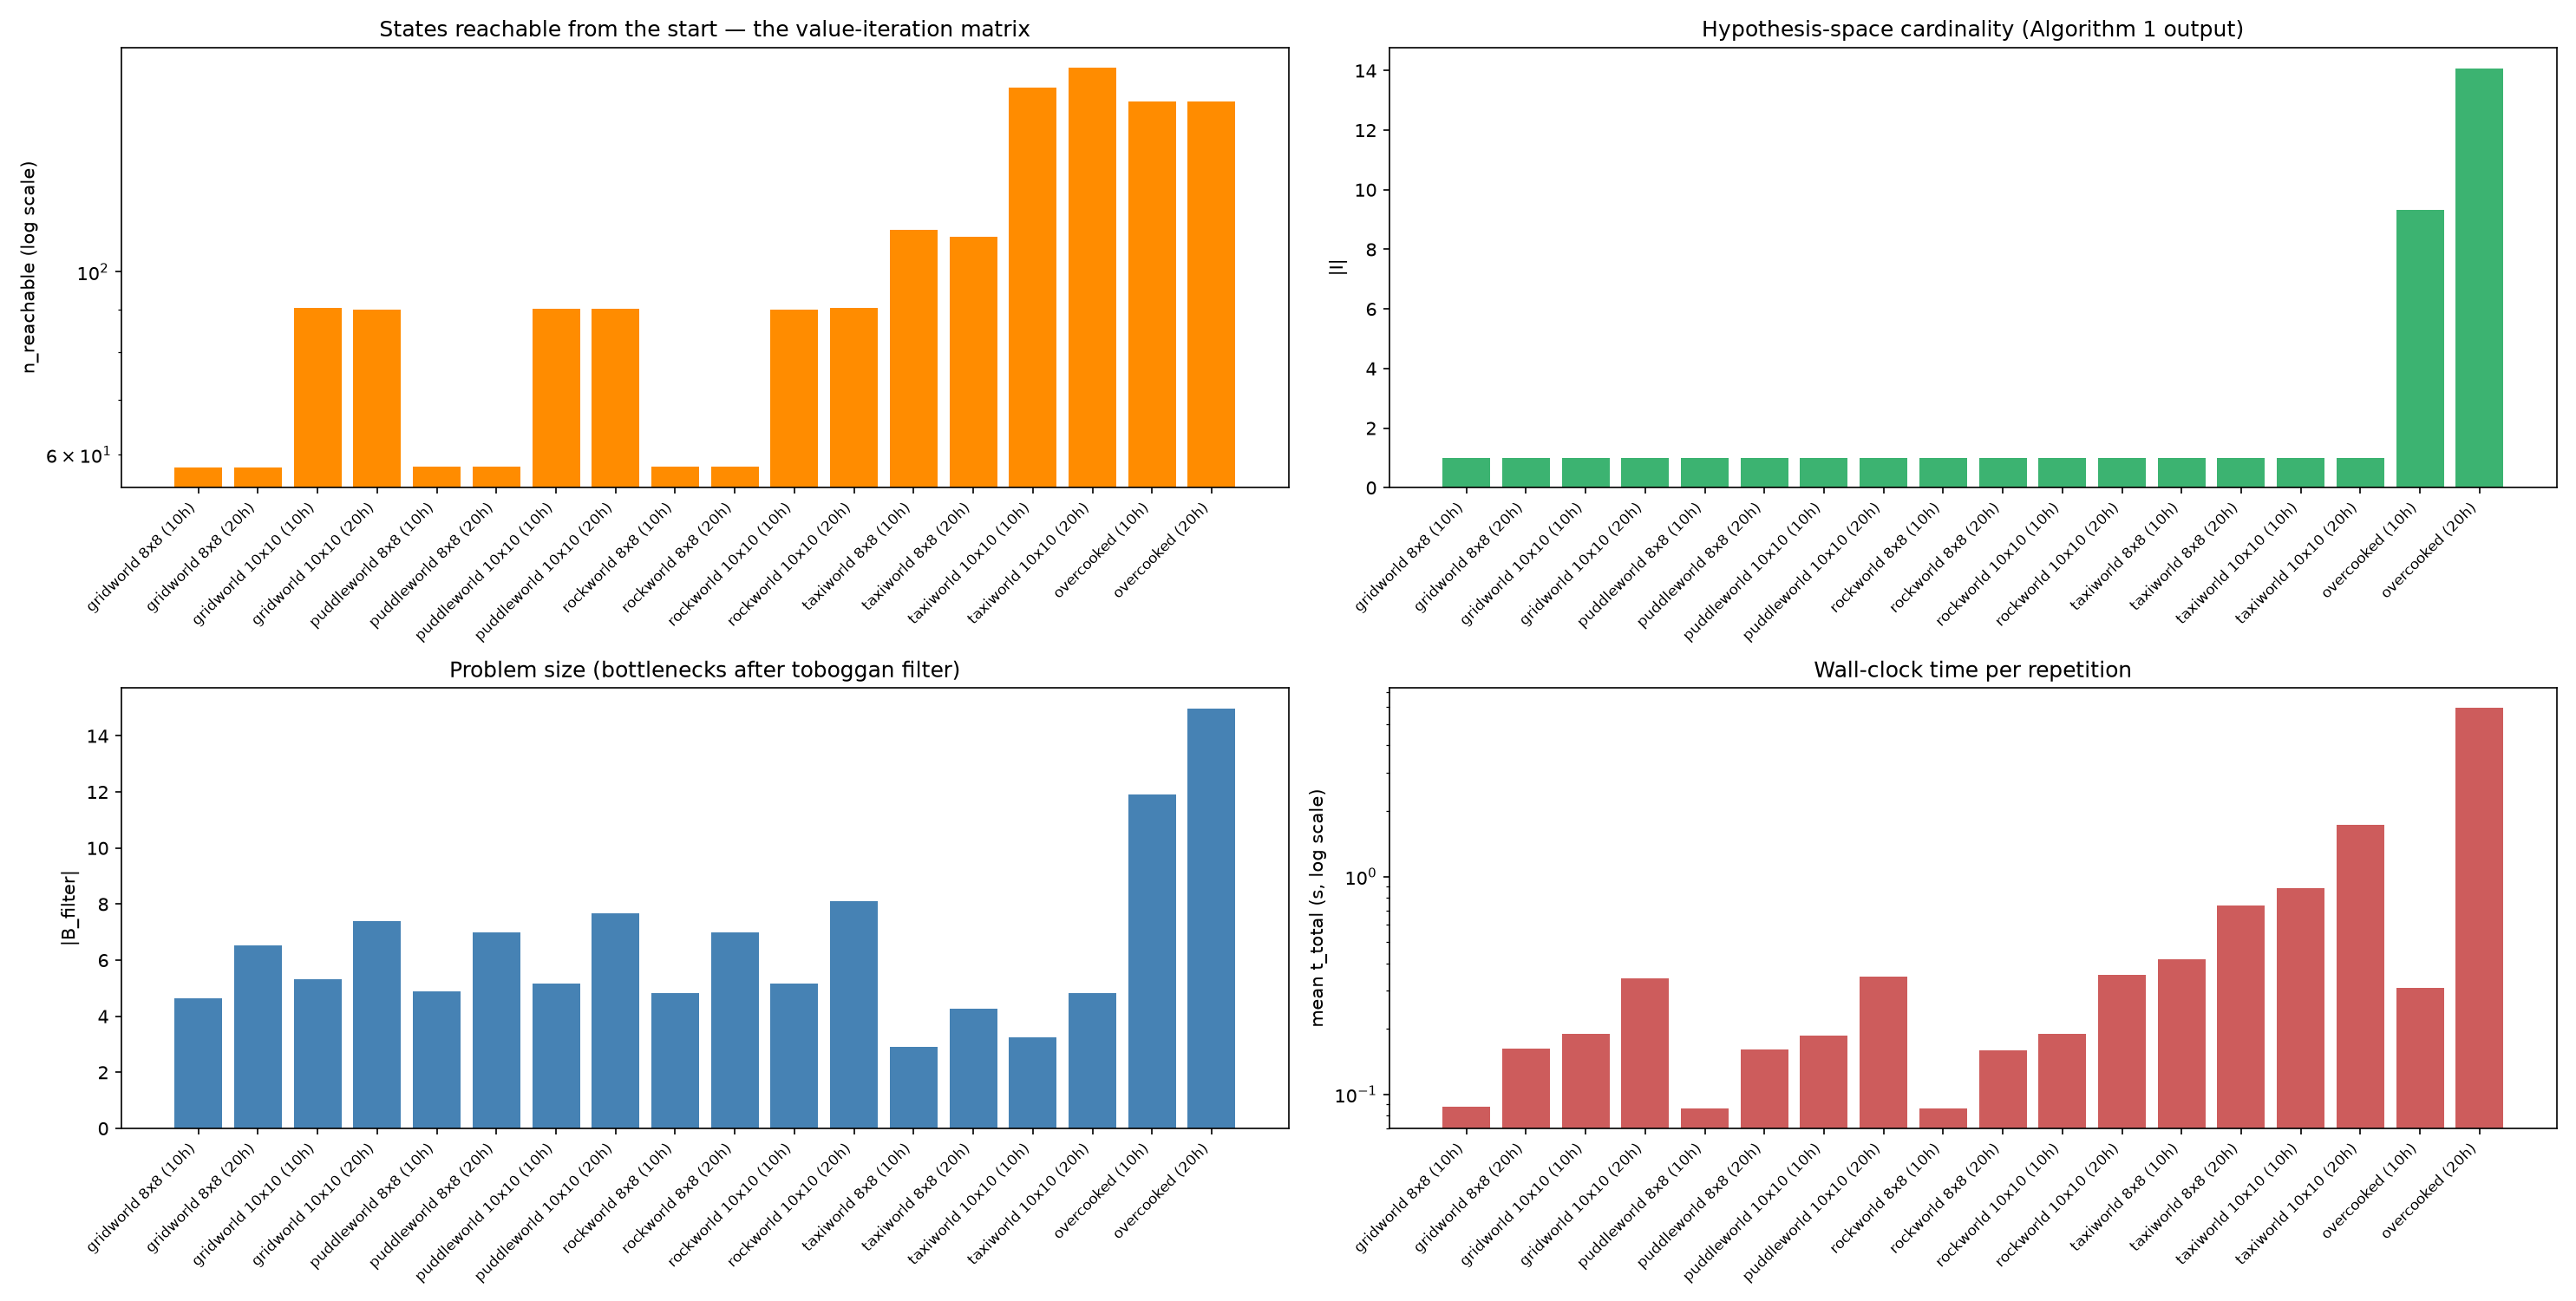

The file beside this chart, header and first rows:
game, size, num_humans, num_simu, n_states, n_reachable, n_actions, n_humans, n_B, n_B_filter, n_I, n_columns, t_build, t_bottlenecks, t_toboggan_filter, t_algorithm1, t_oracle_sets, t_dominance, t_solve_strategic_exact, t_solve_strategic_exact_h2, t_solve_info_gain, t_solve_info_gain_h2, t_solve_proximity, t_solve_proximity_h2
gridworld, 8, 10, 50, 64.0, 57.92, 20.0, 10.0, 4.64, 4.64, 1.0, 4.64, 0.07362, 0.004664, nan, 0.0005355, 2.133419620804489e-06, 3.38133801415097e-05, 0.0002073, 0.0002411, 1.6104180103866385e-05, 4.991756024537608e-05, 0.008673, 0.008707
gridworld, 8, 20, 50, 64.0, 57.88, 20.0, 20.0, 6.54, 6.54, 1.0, 6.54, 0.1407, 0.009163, nan, 0.00232, 2.7450011111795903e-06, 3.440158034209162e-05, 0.001429, 0.001463, 1.9106700492557138e-05, 5.350828083464876e-05, 0.008699, 0.008733
gridworld, 10, 10, 50, 100.0, 90.38, 20.0, 10.0, 5.32, 5.32, 1.0, 5.32, 0.1628, 0.007348, nan, 0.00086, 2.305000671185553e-06, 3.605411970056594e-05, 0.0002674, 0.0003035, 1.5845820016693323e-05, 5.189993971725926e-05, 0.01785, 0.01789
gridworld, 10, 20, 50, 100.0, 89.9, 20.0, 20.0, 7.38, 7.38, 1.0, 7.38, 0.3051, 0.01466, nan, 0.002457, 2.7290602156426757e-06, 3.9668259705649686e-05, 0.001738, 0.001778, 1.925577991642058e-05, 5.892403962207027e-05, 0.01771, 0.01775
puddleworld, 8, 10, 50, 64.0, 58.1, 20.0, 10.0, 4.88, 4.88, 1.0, 4.88, 0.07174, 0.004791, nan, 0.000682, 2.2365797485690563e-06, 3.1829240615479645e-05, 0.0002453, 0.0002771, 1.759333972586319e-05, 4.9422580341342835e-05, 0.008595, 0.008627
puddleworld, 8, 20, 50, 64.0, 58.08, 20.0, 20.0, 6.98, 6.98, 1.0, 6.98, 0.1377, 0.009267, nan, 0.002763, 2.5199397350661457e-06, 3.537084034178406e-05, 0.001151, 0.001187, 1.8019118870142846e-05, 5.338995921192691e-05, 0.008715, 0.00875
puddleworld, 10, 10, 50, 100.0, 90.16, 20.0, 10.0, 5.18, 5.18, 1.0, 5.18, 0.1593, 0.007601, nan, 0.0007078, 2.114159578923136e-06, 3.5224320163251833e-05, 0.0002285, 0.0002638, 1.621157964109443e-05, 5.1435899804346265e-05, 0.0178, 0.01783
puddleworld, 10, 20, 50, 100.0, 90.18, 20.0, 20.0, 7.66, 7.66, 1.0, 7.66, 0.304, 0.01471, nan, 0.002526, 2.665879437699914e-06, 4.6266719728009776e-05, 0.008486, 0.008532, 2.1473320375662298e-05, 6.774004010367208e-05, 0.01798, 0.01803
rockworld, 8, 10, 50, 64.0, 58.1, 20.0, 10.0, 4.84, 4.84, 1.0, 4.84, 0.07133, 0.004786, nan, 0.0006956, 2.1441993885673584e-06, 3.2967519946396354e-05, 0.0002721, 0.0003051, 1.61175595712848e-05, 4.908507951768115e-05, 0.008722, 0.008755
rockworld, 8, 20, 50, 64.0, 57.98, 20.0, 20.0, 6.98, 6.98, 1.0, 6.98, 0.1372, 0.009205, nan, 0.001988, 2.624979679239914e-06, 4.176673959591426e-05, 0.001721, 0.001762, 1.8573299748823046e-05, 6.034003934473731e-05, 0.008635, 0.008677
rockworld, 10, 10, 50, 100.0, 89.94, 20.0, 10.0, 5.18, 5.18, 1.0, 5.18, 0.1622, 0.007309, nan, 0.0008941, 2.39337925449945e-06, 3.5996620281366634e-05, 0.0003528, 0.0003888, 1.784168038284406e-05, 5.3838300664210693e-05, 0.01775, 0.01778
rockworld, 10, 20, 50, 100.0, 90.4, 20.0, 20.0, 8.1, 8.1, 1.0, 8.1, 0.3063, 0.01452, nan, 0.006355, 2.7191196568310262e-06, 4.398581993882544e-05, 0.006335, 0.006379, 2.0507599401753396e-05, 6.449341934057884e-05, 0.01789, 0.01794
taxiworld, 8, 10, 50, 128.0, 112.4, 22.0, 10.0, 2.92, 2.92, 1.0, 2.92, 0.3673, 0.01033, nan, 0.0004566, 2.2525402891915294e-06, 3.4619920334080235e-05, 0.0001277, 0.0001623, 1.7574980156496166e-05, 5.21949004905764e-05, 0.03902, 0.03905
taxiworld, 8, 20, 50, 128.0, 110.4, 22.0, 20.0, 4.26, 4.26, 1.0, 4.26, 0.678, 0.0201, nan, 0.0006719, 2.4733200552873315e-06, 3.4104900114471095e-05, 0.0001692, 0.0002033, 1.6760879661887883e-05, 5.086577977635898e-05, 0.03773, 0.03776
taxiworld, 10, 10, 50, 200.0, 167.5, 22.0, 10.0, 3.24, 3.24, 1.0, 3.24, 0.7837, 0.01582, nan, 0.0005247, 2.0133197540417313e-06, 3.5095779894618316e-05, 0.0001435, 0.0001786, 1.5418240363942458e-05, 5.051402025856078e-05, 0.08108, 0.08111
taxiworld, 10, 20, 50, 200.0, 177.1, 22.0, 20.0, 4.82, 4.82, 1.0, 4.82, 1.597, 0.03408, nan, 0.001025, 2.6325002545490862e-06, 3.97984404116869e-05, 0.0002325, 0.0002723, 1.753497985191643e-05, 5.733342026360333e-05, 0.08743, 0.08747
overcooked, , 10, 50, 38417, 161.0, 6.0, 10.0, 39.02, 11.92, 9.32, 11.92, 0.02887, 0.008728, 0.0001258, 0.001236, 6.288259610300883e-06, 4.91457199677825e-05, 0.2537, 0.2537, 3.814670024439692e-05, 8.729242021217943e-05, 0.0009507, 0.0009999
overcooked, , 20, 50, 38417, 161.0, 6.0, 20.0, 49.04, 14.96, 14.08, 14.96, 0.0298, 0.01728, 0.0001361, 0.001839, 1.2333300692262128e-05, 7.551833943580277e-05, 5.686, 5.686, 0.0001428, 0.0002183, 0.001157, 0.001233
